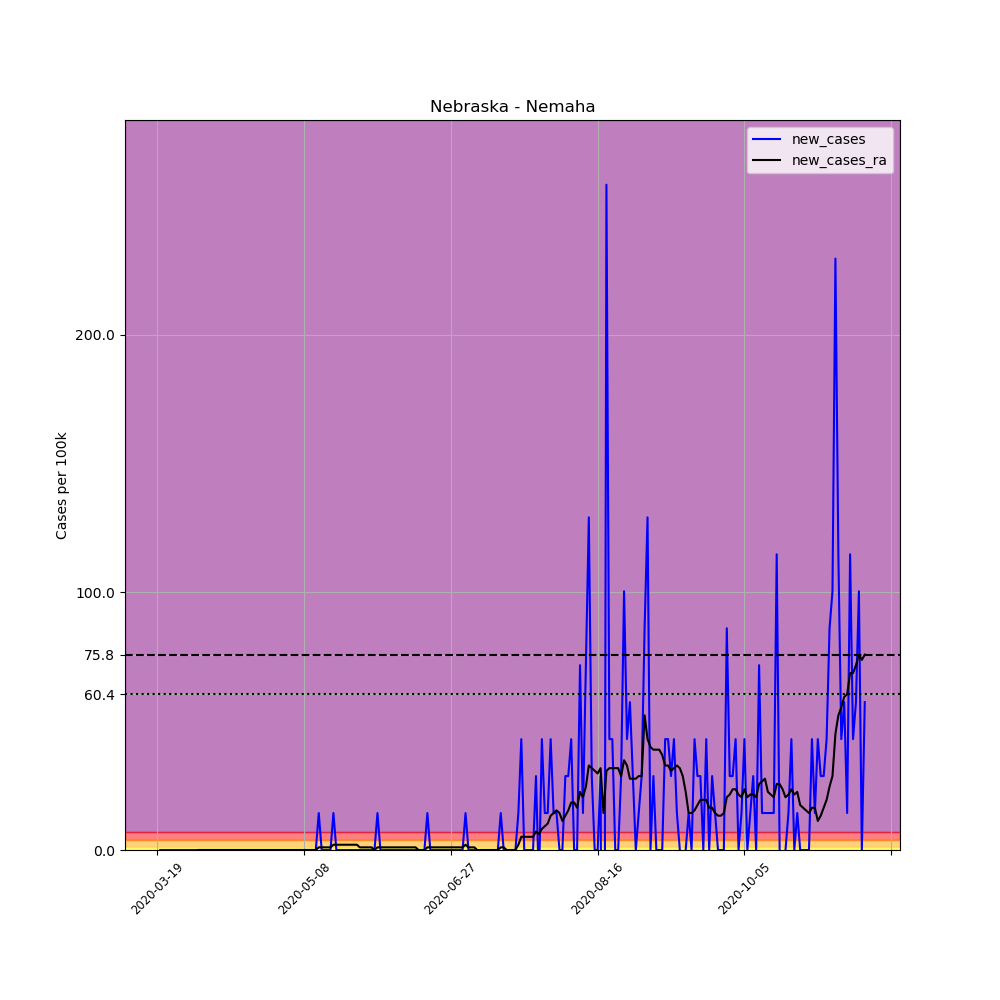

The file beside this chart, header and first rows:
, date, county, state, fips, cases, deaths, COUNTY, STNAME, CTYNAME, POPESTIMATE2019, per_100k, new_cases, new_cases_ra
176632, 2020-03-19, Nemaha, Nebraska, 31127, 1, 0, 127, Nebraska, Nemaha, 6972, 14.34, , 
176633, 2020-03-20, Nemaha, Nebraska, 31127, 1, 0, 127, Nebraska, Nemaha, 6972, 14.34, 0.0, 
176634, 2020-03-21, Nemaha, Nebraska, 31127, 1, 0, 127, Nebraska, Nemaha, 6972, 14.34, 0.0, 
176635, 2020-03-22, Nemaha, Nebraska, 31127, 1, 0, 127, Nebraska, Nemaha, 6972, 14.34, 0.0, 
176636, 2020-03-23, Nemaha, Nebraska, 31127, 1, 0, 127, Nebraska, Nemaha, 6972, 14.34, 0.0, 
176637, 2020-03-24, Nemaha, Nebraska, 31127, 1, 0, 127, Nebraska, Nemaha, 6972, 14.34, 0.0, 
176638, 2020-03-25, Nemaha, Nebraska, 31127, 1, 0, 127, Nebraska, Nemaha, 6972, 14.34, 0.0, 
176639, 2020-03-26, Nemaha, Nebraska, 31127, 1, 0, 127, Nebraska, Nemaha, 6972, 14.34, 0.0, 
176640, 2020-03-27, Nemaha, Nebraska, 31127, 1, 0, 127, Nebraska, Nemaha, 6972, 14.34, 0.0, 
176641, 2020-03-28, Nemaha, Nebraska, 31127, 1, 0, 127, Nebraska, Nemaha, 6972, 14.34, 0.0, 
176642, 2020-03-29, Nemaha, Nebraska, 31127, 1, 0, 127, Nebraska, Nemaha, 6972, 14.34, 0.0, 
176643, 2020-03-30, Nemaha, Nebraska, 31127, 1, 0, 127, Nebraska, Nemaha, 6972, 14.34, 0.0, 
176644, 2020-03-31, Nemaha, Nebraska, 31127, 1, 0, 127, Nebraska, Nemaha, 6972, 14.34, 0.0, 
176645, 2020-04-01, Nemaha, Nebraska, 31127, 1, 0, 127, Nebraska, Nemaha, 6972, 14.34, 0.0, 
176646, 2020-04-02, Nemaha, Nebraska, 31127, 1, 0, 127, Nebraska, Nemaha, 6972, 14.34, 0.0, 0.0
176647, 2020-04-03, Nemaha, Nebraska, 31127, 1, 0, 127, Nebraska, Nemaha, 6972, 14.34, 0.0, 0.0
176648, 2020-04-04, Nemaha, Nebraska, 31127, 1, 0, 127, Nebraska, Nemaha, 6972, 14.34, 0.0, 0.0
176649, 2020-04-05, Nemaha, Nebraska, 31127, 1, 0, 127, Nebraska, Nemaha, 6972, 14.34, 0.0, 0.0
176650, 2020-04-06, Nemaha, Nebraska, 31127, 1, 0, 127, Nebraska, Nemaha, 6972, 14.34, 0.0, 0.0
176651, 2020-04-07, Nemaha, Nebraska, 31127, 1, 0, 127, Nebraska, Nemaha, 6972, 14.34, 0.0, 0.0
176652, 2020-04-08, Nemaha, Nebraska, 31127, 1, 0, 127, Nebraska, Nemaha, 6972, 14.34, 0.0, 0.0
176653, 2020-04-09, Nemaha, Nebraska, 31127, 1, 0, 127, Nebraska, Nemaha, 6972, 14.34, 0.0, 0.0
176654, 2020-04-10, Nemaha, Nebraska, 31127, 1, 0, 127, Nebraska, Nemaha, 6972, 14.34, 0.0, 0.0
176655, 2020-04-11, Nemaha, Nebraska, 31127, 1, 0, 127, Nebraska, Nemaha, 6972, 14.34, 0.0, 0.0
176656, 2020-04-12, Nemaha, Nebraska, 31127, 1, 0, 127, Nebraska, Nemaha, 6972, 14.34, 0.0, 0.0
176657, 2020-04-13, Nemaha, Nebraska, 31127, 1, 0, 127, Nebraska, Nemaha, 6972, 14.34, 0.0, 0.0
176658, 2020-04-14, Nemaha, Nebraska, 31127, 1, 0, 127, Nebraska, Nemaha, 6972, 14.34, 0.0, 0.0
176659, 2020-04-15, Nemaha, Nebraska, 31127, 1, 0, 127, Nebraska, Nemaha, 6972, 14.34, 0.0, 0.0
176660, 2020-04-16, Nemaha, Nebraska, 31127, 1, 0, 127, Nebraska, Nemaha, 6972, 14.34, 0.0, 0.0
176661, 2020-04-17, Nemaha, Nebraska, 31127, 1, 0, 127, Nebraska, Nemaha, 6972, 14.34, 0.0, 0.0
176662, 2020-04-18, Nemaha, Nebraska, 31127, 1, 0, 127, Nebraska, Nemaha, 6972, 14.34, 0.0, 0.0
176663, 2020-04-19, Nemaha, Nebraska, 31127, 1, 0, 127, Nebraska, Nemaha, 6972, 14.34, 0.0, 0.0
176664, 2020-04-20, Nemaha, Nebraska, 31127, 1, 0, 127, Nebraska, Nemaha, 6972, 14.34, 0.0, 0.0
176665, 2020-04-21, Nemaha, Nebraska, 31127, 1, 0, 127, Nebraska, Nemaha, 6972, 14.34, 0.0, 0.0
176666, 2020-04-22, Nemaha, Nebraska, 31127, 1, 0, 127, Nebraska, Nemaha, 6972, 14.34, 0.0, 0.0
176667, 2020-04-23, Nemaha, Nebraska, 31127, 1, 0, 127, Nebraska, Nemaha, 6972, 14.34, 0.0, 0.0
176668, 2020-04-24, Nemaha, Nebraska, 31127, 1, 0, 127, Nebraska, Nemaha, 6972, 14.34, 0.0, 0.0
176669, 2020-04-25, Nemaha, Nebraska, 31127, 1, 0, 127, Nebraska, Nemaha, 6972, 14.34, 0.0, 0.0
176670, 2020-04-26, Nemaha, Nebraska, 31127, 1, 0, 127, Nebraska, Nemaha, 6972, 14.34, 0.0, 0.0
176671, 2020-04-27, Nemaha, Nebraska, 31127, 1, 0, 127, Nebraska, Nemaha, 6972, 14.34, 0.0, 0.0
176672, 2020-04-28, Nemaha, Nebraska, 31127, 1, 0, 127, Nebraska, Nemaha, 6972, 14.34, 0.0, 0.0
176673, 2020-04-29, Nemaha, Nebraska, 31127, 1, 0, 127, Nebraska, Nemaha, 6972, 14.34, 0.0, 0.0
176674, 2020-04-30, Nemaha, Nebraska, 31127, 1, 0, 127, Nebraska, Nemaha, 6972, 14.34, 0.0, 0.0
176675, 2020-05-01, Nemaha, Nebraska, 31127, 1, 0, 127, Nebraska, Nemaha, 6972, 14.34, 0.0, 0.0
176676, 2020-05-02, Nemaha, Nebraska, 31127, 1, 0, 127, Nebraska, Nemaha, 6972, 14.34, 0.0, 0.0
176677, 2020-05-03, Nemaha, Nebraska, 31127, 1, 0, 127, Nebraska, Nemaha, 6972, 14.34, 0.0, 0.0
176678, 2020-05-04, Nemaha, Nebraska, 31127, 1, 0, 127, Nebraska, Nemaha, 6972, 14.34, 0.0, 0.0
176679, 2020-05-05, Nemaha, Nebraska, 31127, 1, 0, 127, Nebraska, Nemaha, 6972, 14.34, 0.0, 0.0
176680, 2020-05-06, Nemaha, Nebraska, 31127, 1, 0, 127, Nebraska, Nemaha, 6972, 14.34, 0.0, 0.0
176681, 2020-05-07, Nemaha, Nebraska, 31127, 1, 0, 127, Nebraska, Nemaha, 6972, 14.34, 0.0, 0.0
176682, 2020-05-08, Nemaha, Nebraska, 31127, 1, 0, 127, Nebraska, Nemaha, 6972, 14.34, 0.0, 0.0
176683, 2020-05-09, Nemaha, Nebraska, 31127, 1, 0, 127, Nebraska, Nemaha, 6972, 14.34, 0.0, 0.0
176684, 2020-05-10, Nemaha, Nebraska, 31127, 1, 0, 127, Nebraska, Nemaha, 6972, 14.34, 0.0, 0.0
176685, 2020-05-11, Nemaha, Nebraska, 31127, 1, 0, 127, Nebraska, Nemaha, 6972, 14.34, 0.0, 0.0
176686, 2020-05-12, Nemaha, Nebraska, 31127, 1, 0, 127, Nebraska, Nemaha, 6972, 14.34, 0.0, 0.0
176687, 2020-05-13, Nemaha, Nebraska, 31127, 2, 0, 127, Nebraska, Nemaha, 6972, 28.69, 14.34, 1.025
176688, 2020-05-14, Nemaha, Nebraska, 31127, 2, 0, 127, Nebraska, Nemaha, 6972, 28.69, 0.0, 1.025
176689, 2020-05-15, Nemaha, Nebraska, 31127, 2, 0, 127, Nebraska, Nemaha, 6972, 28.69, 0.0, 1.025
176690, 2020-05-16, Nemaha, Nebraska, 31127, 2, 0, 127, Nebraska, Nemaha, 6972, 28.69, 0.0, 1.025
176691, 2020-05-17, Nemaha, Nebraska, 31127, 2, 0, 127, Nebraska, Nemaha, 6972, 28.69, 0.0, 1.025
... 182 more rows
